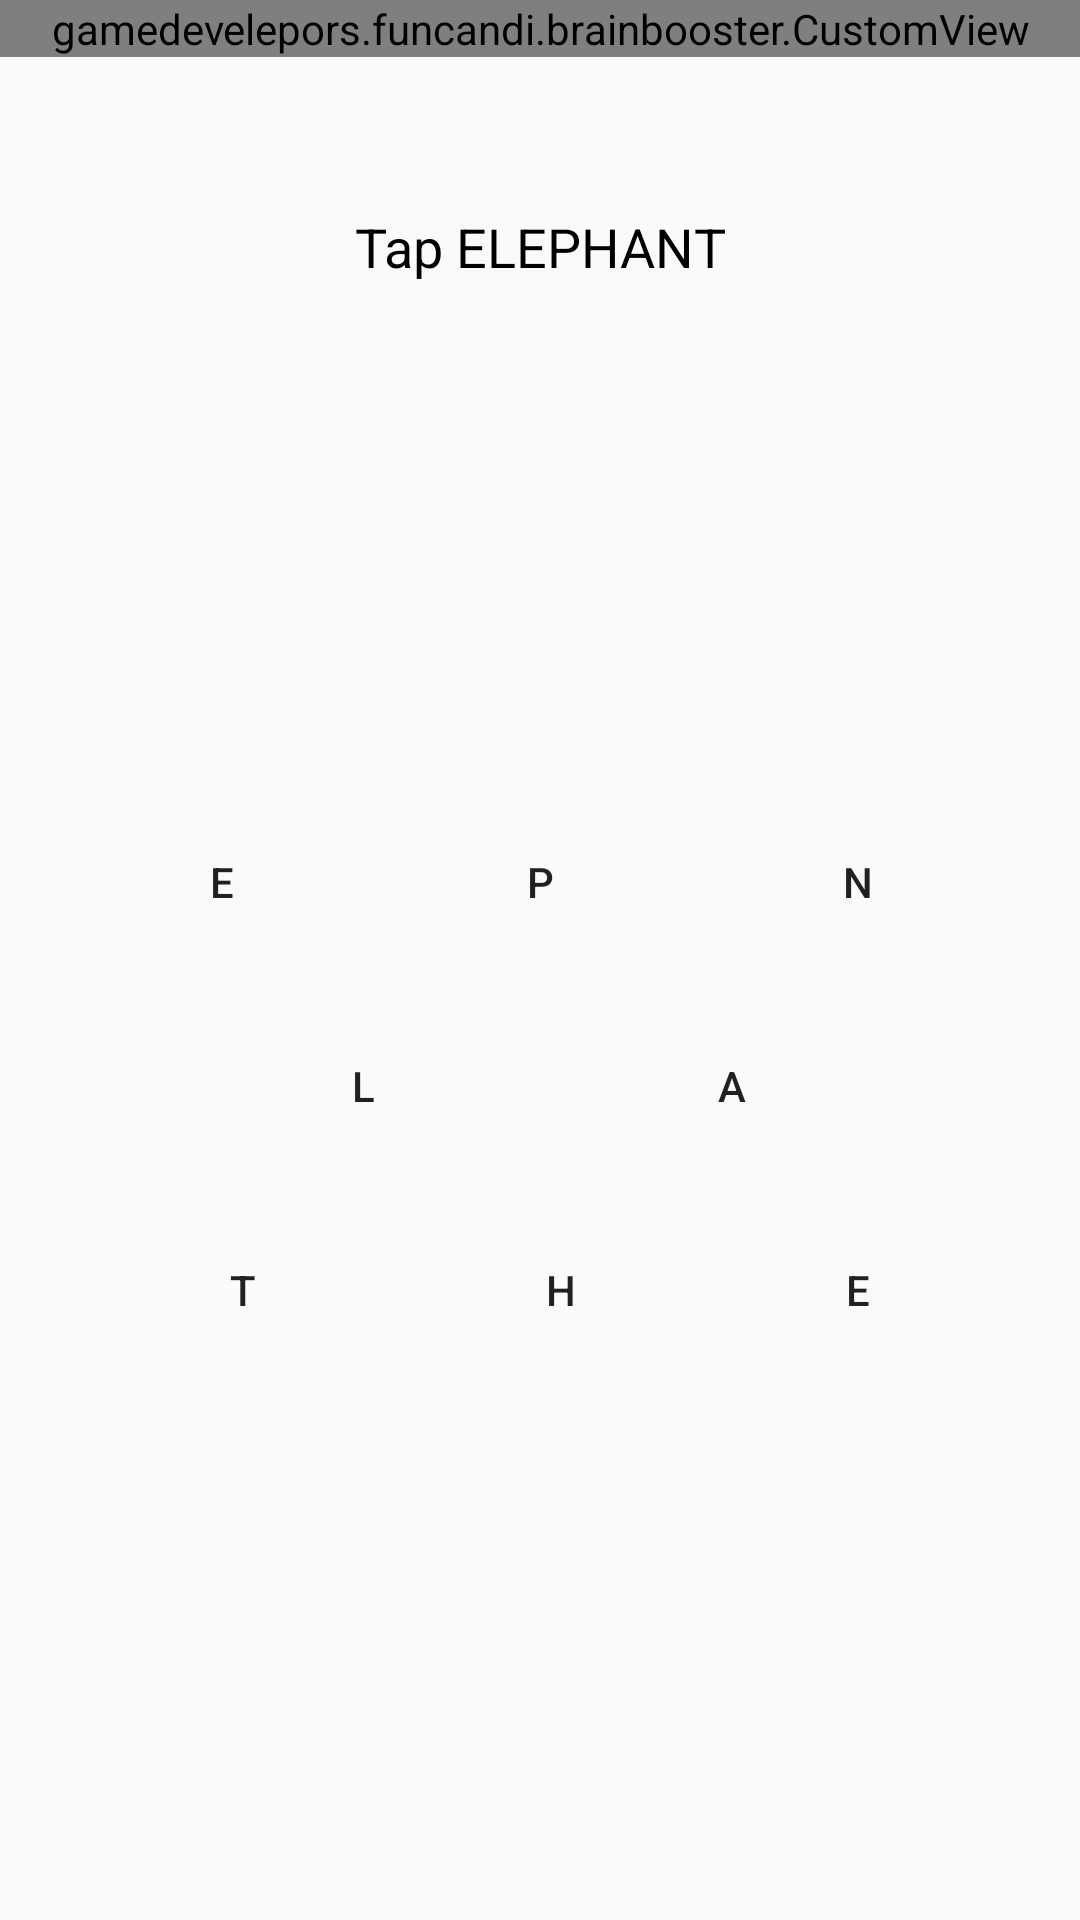

Write the Android layout XML for this screen, with the resource values it uses.
<!-- AndroidManifest.xml: application theme AppTheme -->
<!-- res/layout/activity_level6.xml -->
<?xml version="1.0" encoding="utf-8"?>
<RelativeLayout xmlns:android="http://schemas.android.com/apk/res/android"
    xmlns:app="http://schemas.android.com/apk/res-auto"
    xmlns:tools="http://schemas.android.com/tools"
    android:layout_width="match_parent"
    android:layout_height="match_parent"
    android:background="@drawable/brain_levelbg"
    tools:context="gamedevelepors.funcandi.brainbooster.Levels.Level6Activity">


    <gamedevelepors.funcandi.brainbooster.CustomView
        android:id="@+id/custom"
        android:layout_width="match_parent"
        android:layout_height="wrap_content"
        />


    <TextView
        android:id="@+id/textView2"
        android:layout_width="300dp"
        android:layout_height="wrap_content"
        android:layout_centerHorizontal="true"
        android:textAlignment="center"
        android:textSize="18sp"
        android:layout_marginTop="70dp"
        android:textColor="#000"
        android:text="Tap ELEPHANT"
        android:onClick="Textclicked"/>

    <Button
        android:id="@+id/button6"
        android:layout_width="wrap_content"
        android:layout_height="wrap_content"
        android:layout_marginTop="270dp"
        android:text="e"
        android:onClick="Bclicked"
        android:background="@drawable/brain_op_buttonanim"
        android:layout_alignStart="@+id/textView2" />

    <Button
        android:id="@+id/button7"
        android:layout_width="wrap_content"
        android:layout_height="wrap_content"
        android:layout_alignBottom="@+id/button6"
        android:layout_centerHorizontal="true"
        android:text="p"
        android:onClick="Bclicked"
        android:background="@drawable/brain_op_buttonanim"/>

    <Button
        android:id="@+id/button8"
        android:layout_width="wrap_content"
        android:layout_height="wrap_content"
        android:layout_alignEnd="@+id/textView2"
        android:layout_alignTop="@+id/button7"
        android:text="n"
        android:onClick="Bclicked"
        android:background="@drawable/brain_op_buttonanim"/>

    <Button
        android:id="@+id/button9"
        android:layout_width="wrap_content"
        android:layout_height="wrap_content"
        android:layout_marginStart="40dp"
        android:layout_marginTop="20dp"
        android:text="l"
        android:layout_below="@+id/button6"
        android:layout_alignStart="@+id/button11"
        android:onClick="Bclicked"
        android:background="@drawable/brain_op_buttonanim"/>

    <Button
        android:id="@+id/button10"
        android:layout_width="wrap_content"
        android:layout_height="wrap_content"
        android:layout_alignTop="@+id/button9"
        android:layout_marginStart="35dp"
        android:layout_toEndOf="@+id/button9"
        android:text="a"
        android:onClick="Bclicked"
        android:background="@drawable/brain_op_buttonanim"/>

    <Button
        android:id="@+id/button11"
        android:layout_width="wrap_content"
        android:layout_height="wrap_content"
        android:layout_alignStart="@+id/button6"
        android:layout_below="@+id/button9"
        android:layout_marginStart="7dp"
        android:layout_marginTop="20dp"
        android:text="t"
        android:onClick="Bclicked"
        android:background="@drawable/brain_op_buttonanim"/>

    <Button
        android:id="@+id/button12"
        android:layout_width="wrap_content"
        android:layout_height="wrap_content"
        android:layout_alignStart="@+id/button7"
        android:layout_alignTop="@+id/button11"
        android:layout_marginStart="7dp"
        android:text="h"
        android:onClick="Bclicked"
        android:background="@drawable/brain_op_buttonanim"/>

    <Button
        android:id="@+id/button13"
        android:layout_width="wrap_content"
        android:layout_height="wrap_content"
        android:text="e"
        android:layout_alignBaseline="@+id/button12"
        android:layout_alignBottom="@+id/button12"
        android:layout_alignStart="@+id/button8"
        android:onClick="Bclicked"
        android:background="@drawable/brain_op_buttonanim"/>

    <ImageView
        android:id="@+id/imageView2"
        android:layout_width="200dp"
        android:layout_height="200dp"
        android:visibility="invisible"
        android:layout_centerVertical="true"
        android:layout_centerHorizontal="true" />



</RelativeLayout>
<!-- resources referenced by this layout -->
<resources>
  <style name="AppTheme" parent="Theme.AppCompat.Light.DarkActionBar">
          
          <item name="colorPrimary">#000</item>
          <item name="colorPrimaryDark">#000</item>
          <item name="colorAccent">#000</item>
      </style>
</resources>
